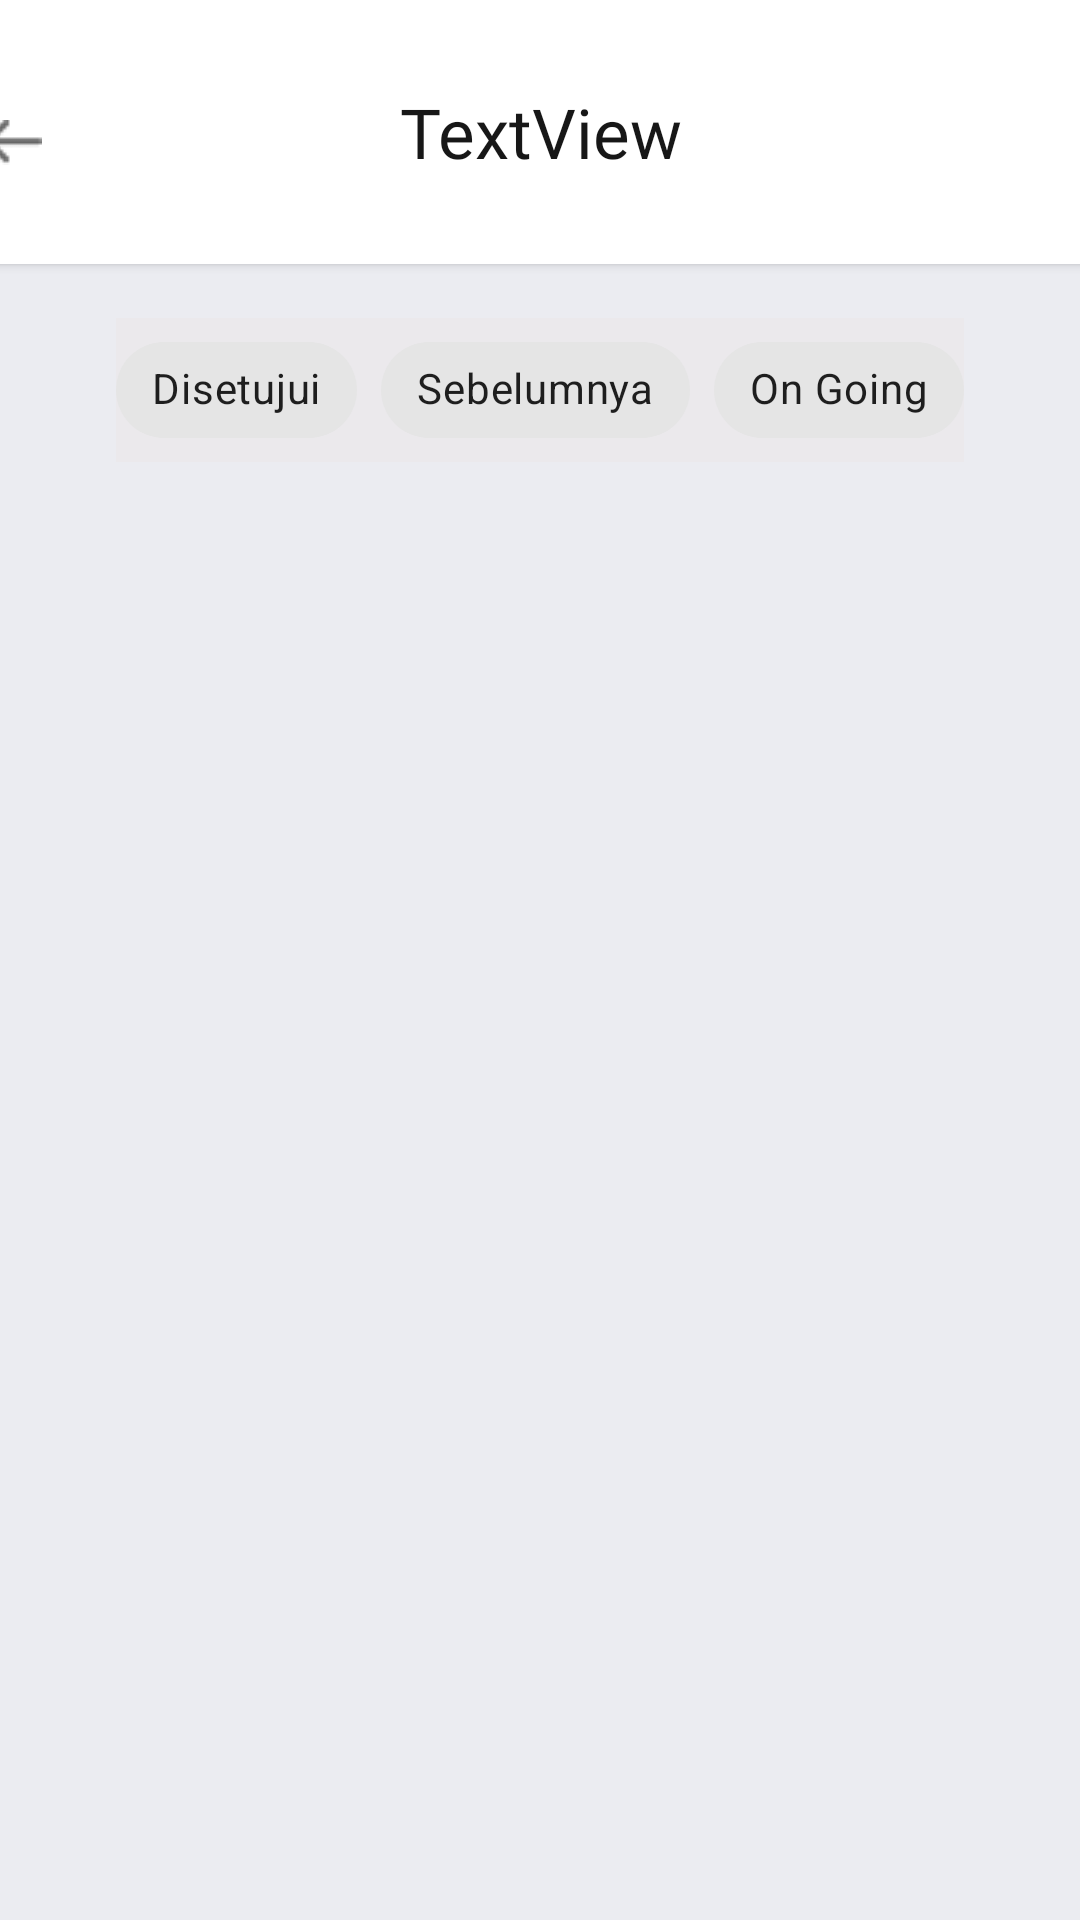

Here is an Android app screen rendered from its layout file. Give the layout XML and the strings, colors and styles it references.
<!-- AndroidManifest.xml: application theme Theme.KostHub -->
<!-- res/layout/fragment_riwayat_transaksi.xml -->
<?xml version="1.0" encoding="utf-8"?>
<androidx.constraintlayout.widget.ConstraintLayout xmlns:android="http://schemas.android.com/apk/res/android"
    xmlns:app="http://schemas.android.com/apk/res-auto"
    xmlns:tools="http://schemas.android.com/tools"
    android:layout_width="match_parent"
    android:layout_height="match_parent"
    android:background="#EBECF1"
    tools:context=".ui.pencari.riwayat.RiwayatTransaksiFragment">


    <androidx.cardview.widget.CardView
        android:id="@+id/cardView"
        android:layout_width="409dp"
        android:layout_height="88dp"
        app:layout_constraintEnd_toEndOf="parent"
        app:layout_constraintStart_toStartOf="parent"
        app:layout_constraintTop_toTopOf="parent">

        <ImageView
            android:id="@+id/btn_back"
            android:layout_width="wrap_content"
            android:layout_height="wrap_content"
            android:layout_marginStart="19dp"
            android:layout_marginTop="40dp"
            android:src="@drawable/back" />

        <TextView
            android:id="@+id/tv_riwayat"
            android:layout_width="wrap_content"
            android:layout_height="wrap_content"
            android:layout_gravity="center_horizontal|center_vertical"
            android:fontFamily="@font/poppins_bold"
            android:text="TextView"
            android:textColor="#171717"
            android:textSize="23sp" />
    </androidx.cardview.widget.CardView>

    <com.google.android.material.chip.ChipGroup
        android:id="@+id/chip_keterangan"
        android:layout_width="wrap_content"
        android:layout_height="wrap_content"
        android:layout_marginTop="18dp"
        android:background="#EBE9EC"
        android:backgroundTint="#EBE9EC"
        app:layout_constraintEnd_toEndOf="parent"
        app:layout_constraintStart_toStartOf="parent"
        app:layout_constraintTop_toBottomOf="@+id/cardView">

        <com.google.android.material.chip.Chip
            android:layout_width="wrap_content"
            android:layout_height="wrap_content"
            android:text="Disetujui" />

        <com.google.android.material.chip.Chip
            android:layout_width="wrap_content"
            android:layout_height="wrap_content"
            android:text="Sebelumnya" />

        <com.google.android.material.chip.Chip
            android:layout_width="wrap_content"
            android:layout_height="wrap_content"
            android:text="On Going" />

        />


    </com.google.android.material.chip.ChipGroup>

    <androidx.recyclerview.widget.RecyclerView
        android:layout_width="365dp"
        android:layout_height="542dp"
        android:layout_marginStart="20dp"
        android:layout_marginTop="32dp"
        android:layout_marginEnd="20dp"
        app:layout_constraintEnd_toEndOf="parent"
        app:layout_constraintStart_toStartOf="parent"
        app:layout_constraintTop_toBottomOf="@+id/chip_keterangan" />


</androidx.constraintlayout.widget.ConstraintLayout>
<!-- resources referenced by this layout -->
<resources>
  <!-- drawable back: png bitmap (drawable, 302 bytes) -->
  <style name="Theme.KostHub" parent="Theme.MaterialComponents.DayNight.DarkActionBar">
          
          <item name="colorPrimary">#23372B</item>
          <item name="colorPrimaryVariant">#335346</item>
          <item name="colorOnPrimary">#437167</item>
          
          <item name="colorSecondary">#538F8D</item>
          <item name="colorSecondaryVariant">#65B0B6</item>
          <item name="colorOnSecondary">#7BD1E2</item>
          
          <item name="android:statusBarColor">#FFFFFF</item>
          
          <item name="backgroundColor">#FAFAFB</item>
      </style>
</resources>
